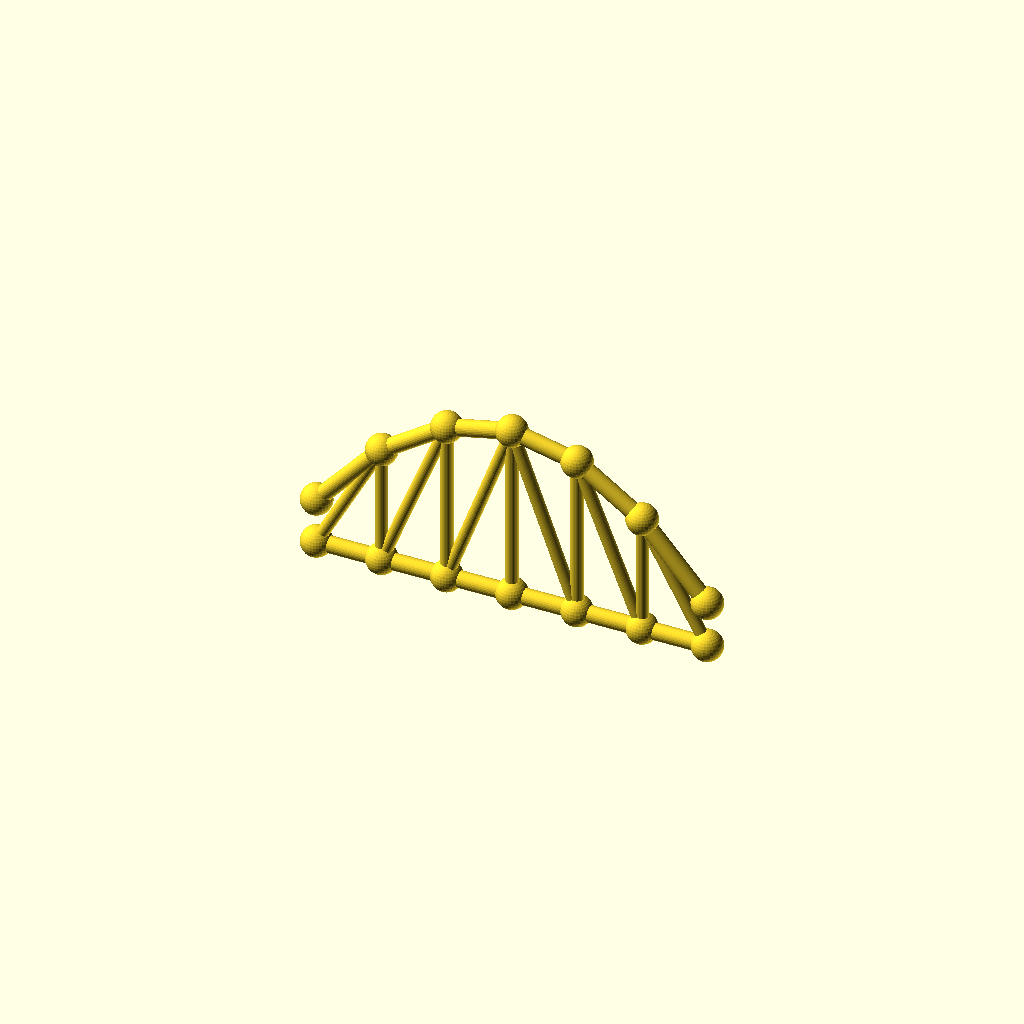
Cell 1: rendered with the file's own defaults.
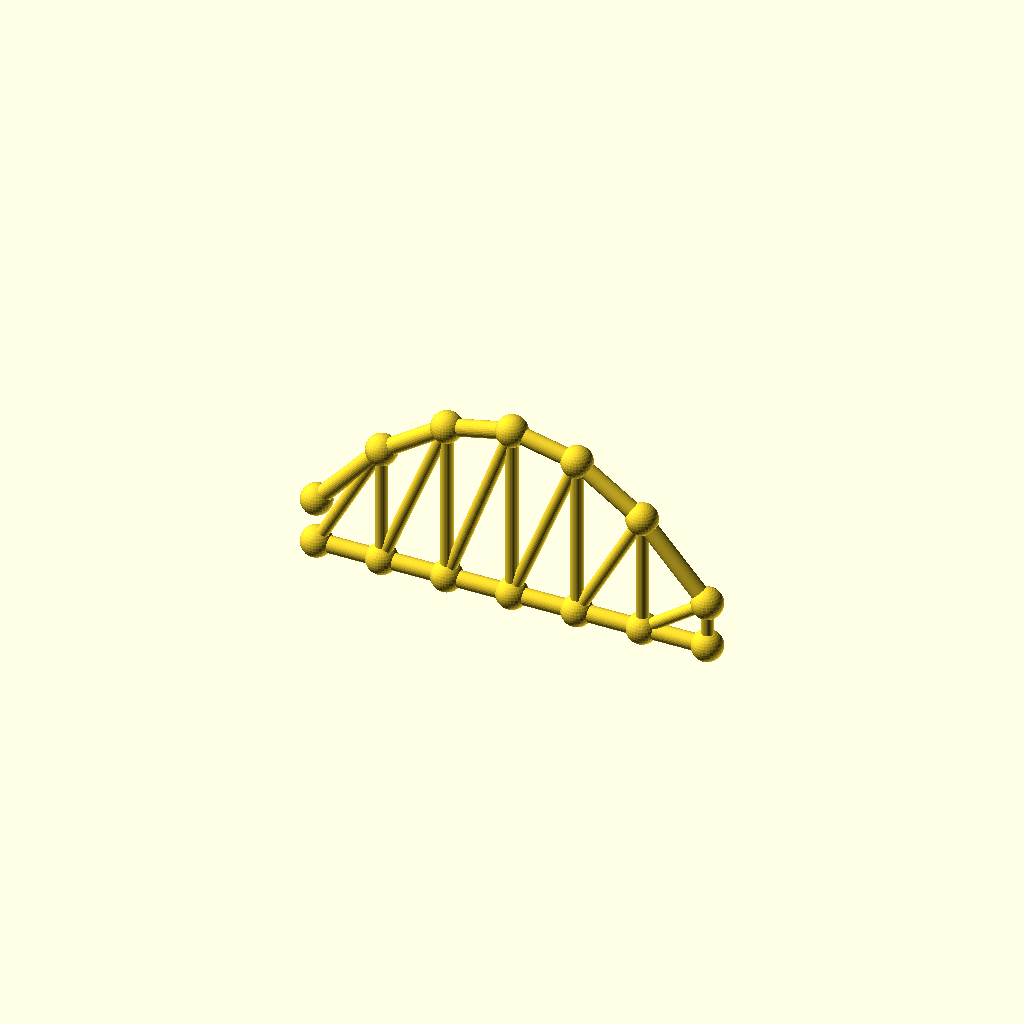
Cell 2: the same model with panels = 12.
One fixed orthographic camera (rotation 55°, 0°, 25°; colour scheme Cornfield) for every cell.
The OpenSCAD source (optional_data/data/gen3/archtrusses/part_0054.scad):
$fn = 32;

// ----------------------------------------------------------------------
// Arched truss: span 180 mm, rise 61.2 mm, 6 panels
// ----------------------------------------------------------------------

// --- parameters (mm) ---
panels = 6;               // number of panels
panel_p = 30;             // panel length, X
span = 180;               // span between the end joints
rise = 61.2;              // top chord rise above the springing
camber = 21.42;           // top chord height above the bottom chord at the ends
chord_r = 3.8;            // chord member radius
diag_r = 2.8;             // diagonal radius
joint_r = 7.08;           // joint ball radius

module member(a, b, r) {
  /* rod: cylinder from joint a to joint b */
  d = b - a;
  length = norm(d);
  translate(a) rotate([0, acos(d[2] / length), atan2(d[1], d[0])])
    cylinder(h = length, r = r);
}

module joint(p, r) {
  /* ball at the joint centre */
  translate(p) sphere(r = r);
}

bottom = [[0, 0, 0], [30, 0, 0], [60, 0, 0], [90, 0, 0], [120, 0, 0], [150, 0, 0], [180, 0, 0]];
top = [[0, 0, 21.42], [30, 0, 55.42], [60, 0, 75.82], [90, 0, 82.62], [120, 0, 75.82], [150, 0, 55.42], [180, 0, 21.42]];

for (i = [0 : panels - 1]) member(bottom[i], bottom[i + 1], chord_r);
for (i = [0 : panels - 1]) member(top[i], top[i + 1], chord_r);
/* verticals */
for (i = [1 : panels - 1]) member(bottom[i], top[i], diag_r);
/* diagonals lean toward mid span */
for (i = [0 : panels - 1]) {
  if (i < panels / 2) {
    member(bottom[i], top[i + 1], diag_r);
  } else {
    member(top[i], bottom[i + 1], diag_r);
  }
}
/* joint balls */
for (i = [0 : panels]) joint(bottom[i], joint_r);
for (i = [0 : panels]) joint(top[i], joint_r);
Customizer parameters (derived from the source; name, type, default, range or options):
panels: number, default 6
panel_p: number, default 30
span: number, default 180
rise: number, default 61.2
camber: number, default 21.42
chord_r: number, default 3.8
diag_r: number, default 2.8
joint_r: number, default 7.08
